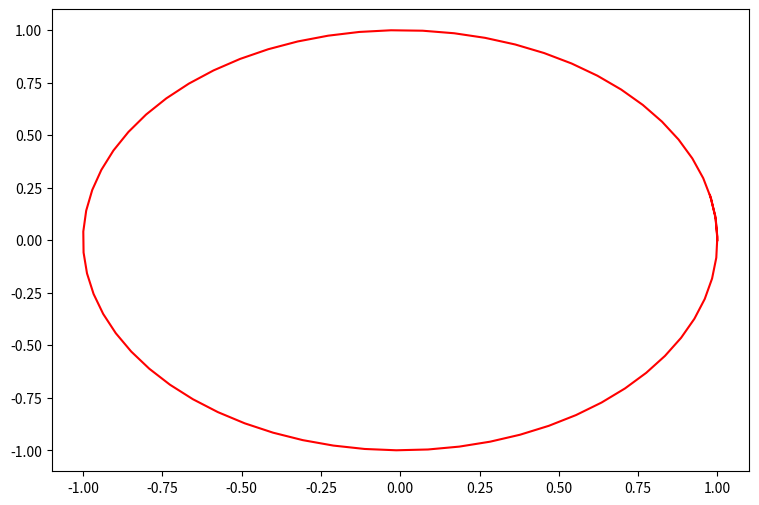

This chart was generated by the following Python code: (Note: this script raises an exception after producing the figure.)
# Get a feeling of the eigenvalue calculation algorithm
# det(A-l*I) = 0
# for different lambda
# Code plots the linear transformation of [A - lambda * I] of the unit circle
# and the unit girds for different lambda

import numpy as np
import matplotlib.pyplot as plt
from matplotlib.animation import FuncAnimation
from pylab import *

################################################################################
# Read me:
# If you want to play for fun, alter the "A", "min_lambda", and "min_lambda"
# the animation will display the linear transformation of [A - lambda * I]
# Code only works for 2x2 matrix
A = np.array([[2, 1.5], [0.4, 3]]) # The matrix to be analyzed
min_lambda = 0
max_lambda = 5
################################################################################

x_max = 8 # where does the grid go on +/-x directions
y_max = 5 # where does the grid go on +/-y directions
gx = x_max * 2 - 1 # number of vertical grid lines
gy = y_max * 2 - 1 # number of horizontal grid lines

# locate the points on the outside box, used for grid plot
l = np.zeros((2, gy))
B_l = l.copy()
r = l.copy()
B_r = r.copy()
t = np.zeros((2, gx))
B_t = t.copy()
b = t.copy()
B_b = b.copy()

l[1, :] = np.linspace(-y_max+1, y_max-1, gy)
l[0, :] = l[1, :] * 0 - x_max
r[1, :] = np.linspace(-y_max+1, y_max-1, gy)
r[0, :] = r[1, :] * 0 + x_max
t[0, :] = np.linspace(-x_max+1, x_max-1, gx)
t[1, :] = t[0, :] * 0 + y_max
b[0, :] = np.linspace(-x_max+1, x_max-1, gx)
b[1, :] = t[0, :] * 0 - y_max

B = A.copy() # placeholder for the matrix: A - Lambda * I
th = np.arange(0.0, 2.1*np.pi, 0.1) # angle of the unit circle
c = np.array([np.cos(th), np.sin(th)]) # circle vector to be transformed
B_c = c.copy() # placeholder for vector: (A - Lambda * I) * unit circle

e, v = np.linalg.eig(A) # calculate eigven values (e) and eigen vectors (v)

fig, ax = plt.subplots()
fig.set_figheight(6)
fig.set_figwidth(9)
plt.plot(c[0, :], c[1, :], 'r-') # plot original unit circle
thismanager = get_current_fig_manager()
thismanager.window.wm_geometry("+500+0") # move figure window position
xdata, ydata = [], []
ln, = plt.plot([], [], color='xkcd:sky blue', linestyle='-', linewidth=0.5)
g, = [plt.plot([], [], color='xkcd:sky blue', linestyle='-', linewidth=1)]
for i in range(0, gx+gy):    
    if i < gx - 1:
        if i < (gx - 1) / 2 - 1:
            lw_temp = 0.5 # vertical grid width whoes original x < 0
        else:
            lw_temp = 2.5 # vertical grid width whoes original x >= 0
        g_temp, = plt.plot([], [], color='xkcd:sky blue',
                       linewidth=lw_temp, linestyle='-')
    else:
        if i - gx < ((gy +-1) / 2 - 1):
            lw_temp = 0.5 # horizontal grid width whoes original y < 0
        else:
            lw_temp = 2.5 # horizontal grid width whoes original y >= 0
        g_temp, = plt.plot([], [], color=(0.2, 0.8, 0.2),
                       linewidth=lw_temp, linestyle='-') # plot placeholder
    g.append(g_temp) # append list

# graph properties
ax.axis('equal') # make the plot aspect ratio = 1
ax.set_facecolor('k') # background color = black
plt.xlabel('Linear Transform of $A - \lambda  I$')
plt.title('Blue grids: unit grid after transformation of $A - \lambda  I$\n' +\
          'Red circle: unit circle $u$ before transformation\n' +\
          'Blue ellipse: unit circle after transformation: $(A - \lambda  I)u$')
tbox_1_t = '' # lambda value update text placeholder
tbox_1 = plt.text(7, -5, tbox_1_t,
                  {'color': 'xkcd:sky blue', 'fontsize': 18},
         va="top", ha="right")
tbox_1.set_bbox(dict(facecolor='grey', alpha=0.8, edgecolor='grey'))
tbox_2_t = 'eigenvalues of A: ' +\
    np.array2string(e, precision=2, separator=' ', suppress_small=True)
tbox_2 = plt.text(11.5, 7, tbox_2_t,
                  {'color': 'xkcd:sky blue', 'fontsize': 16},
         va="top", ha="right")
tbox_2.set_bbox(dict(facecolor='grey', alpha=0.8, edgecolor='grey'))
tbox_2_t = 'eigenvectors of A: \n' +\
    np.array2string(v, precision=2, separator=' ', suppress_small=True)
tbox_3 = plt.text(11.5, 5.5, tbox_2_t,
                  {'color': 'xkcd:sky blue', 'fontsize': 16},
         va="top", ha="right")
tbox_3.set_bbox(dict(facecolor='grey', alpha=0.8, edgecolor='grey'))
tbox_4_t = 'A = ' +\
    np.array2string(A, precision=2, separator=' ', suppress_small=True)
tbox_4 = plt.text(-1, -5, tbox_4_t,
                  {'color': 'xkcd:sky blue', 'fontsize': 18},
         va="top", ha="right")
tbox_4.set_bbox(dict(facecolor='grey', alpha=0.8, edgecolor='grey'))
             
# to create the animation
def init(): # initialize the animation
    plot_max = 12
    ax.set_xlim(-plot_max, plot_max)
    ax.set_ylim(-plot_max, plot_max)
    return ln,

def update(frame): # animation update function
    B = A - frame * np.identity(2) # calculate A - Lambda * I
    for i in range(len(th)):
        B_c[:, i] = np.dot(B, c[:, i]) # linear transform of unit circle
    for i in range(0, gy):
        B_l[:, i] = np.dot(B, l[:, i]) # linear transform of left box line
    for i in range(0, gy):
        B_r[:, i] = np.dot(B, r[:, i]) # linear transform of right box line
    for i in range(0, gx):
        B_t[:, i] = np.dot(B, t[:, i]) # linear transform of top box line
    for i in range(0, gx):
        B_b[:, i] = np.dot(B, b[:, i]) # linear transform of bottom box line

    xdata.append(B_c[0, :])
    ydata.append(B_c[1, :])
    ln.set_data(xdata, ydata)
    yield ln
    
    for i in range(0, gx):
        g[i].set_data([B_t[0, i], B_b[0, i]],
                      [B_t[1, i], B_b[1, i]])
        yield g[i] # return g[i]
    for i in range(gx, gx+gy):
        g[i].set_data([B_l[0, i-gx], B_r[0, i-gx]],
                      [B_l[1, i-gx], B_r[1, i-gx]])
        yield g[i] # return g[i]
        
    tbox_1.set_text('$\lambda$ =%.1f' % frame) # update lambda on animation
    yield tbox_1
    
    return ln,

ani = FuncAnimation(fig, update, frames=np.linspace(min_lambda,max_lambda,500),
                   init_func=init, blit=True, repeat=True, interval=10)
plt.show()
ani.save('animation_1_1_1_1.gif', writer='imagemagick', fps=30)
